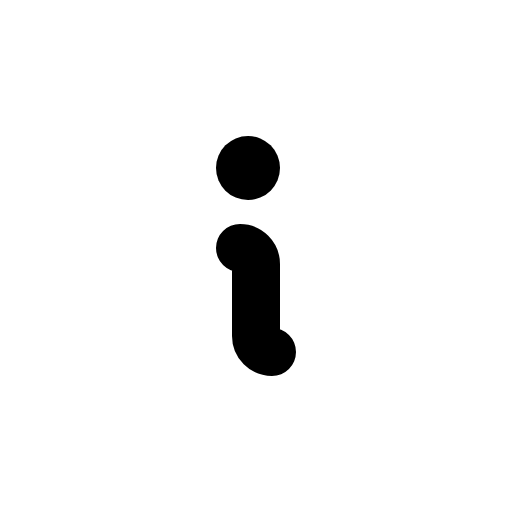
t = 0.00 s
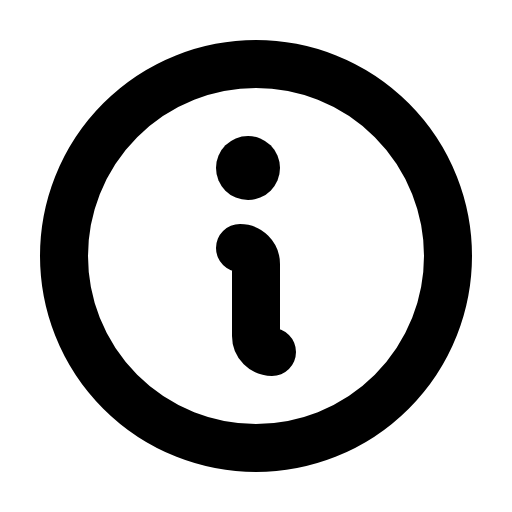
t = 0.68 s
t = 1.05 s: frame unchanged from t = 0.68 s, image omitted
t = 1.80 s: frame unchanged from t = 0.68 s, image omitted
t = 2.18 s: frame unchanged from t = 0.68 s, image omitted
t = 2.93 s: frame unchanged from t = 0.68 s, image omitted

The animated SVG that drew these frames (rendered in a browser with its animation timeline set to each time). Animation: 1 CSS @keyframes rule; one cycle of 3.30 s, repeats indefinitely.

<svg xmlns="http://www.w3.org/2000/svg" viewBox="0 0 256 256">
  <style>
    .draw-line {
      stroke-dasharray: 2000;
      stroke-dashoffset: 0;
    }
    svg:hover .draw-line {
      animation: phosphor-draw-in 3s ease-in-out infinite alternate;
    }
    @keyframes phosphor-draw-in {
      0%   { stroke-dashoffset: 2000; }
      50%  { stroke-dashoffset: 0; }
      100% { stroke-dashoffset: 0; }
    }
  </style><rect width="256" height="256" fill="none"/><circle cx="124" cy="84" r="16"/><circle cx="128" cy="128" r="96" fill="none" stroke="currentColor" stroke-linecap="round" stroke-linejoin="round" stroke-width="24" class="draw-line" pathLength="1" style="animation-delay: 0s"/><path d="M120,124a8,8,0,0,1,8,8v36a8,8,0,0,0,8,8" fill="none" stroke="currentColor" stroke-linecap="round" stroke-linejoin="round" stroke-width="24" class="draw-line" pathLength="1" style="animation-delay: 0.3s"/></svg>
